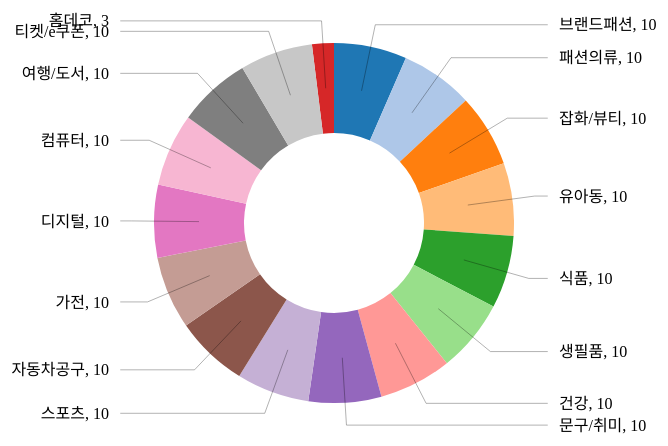
D3 v3 page, settled after 360 driven frames (6 s of simulated time); the page loaded 1 data file(s).


    var svg = d3.select("body")
        .select("svg")
        .append("g");

    svg.append("g")
        .attr("class", "slices");
    svg.append("g")
        .attr("class", "labels");
    svg.append("g")
        .attr("class", "lines");

    var width = 800,
        height = 500;

    svg.attr("transform", "translate(" + width / 2 + "," + height / 2 + ")");


    d3.json("data.json", function (error, data) {
        change(data)
    });

// ── js/app.js
var svg = d3.select("body").select("svg")

var width = 960,
    height = 450,
    radius = Math.min(width, height) / 2;

var pie = d3.layout.pie()
    .value(function (d) {
        return d.value;
    });

var arc = d3.svg.arc()
    .outerRadius(radius * 0.8)
    .innerRadius(radius * 0.4);

var outerArc = d3.svg.arc()
    .innerRadius(radius * 0.9)
    .outerRadius(radius * 0.9);

svg.attr("transform", "translate(" + width / 2 + "," + height / 2 + ")");

var key = function (d) {
    return d.data.label;
};

var color = d3.scale.category20()
    .domain(["브랜드패션", "패션의류", "잡화/뷰티", "유아동", "식품", "생필품", "홈데코", "건강",
        "건강", "문구/취미", "스포츠", "자동차공구", "가전", "디지털", "컴퓨터", "여행/도서", "티켓/e쿠폰"])
//        .range(["#1f77b4", "#ff7f0e", "#aec7e8", "#ffbb78", "#2ca02c", "#98df8a", "#d62728", "#ff9896",
//            "#c49c94", "#8c564b", "#9467bd", "#c5b0d5", "#f7b6d2", "#e377c2", "#7f7f7f", "#c7c7c7", "#dbdb8d", "#bcbd22", "#17becf", "#9edae5"]);

d3.json("data.json", function (error, data) {
    change(data)
});

function change(data) {

    /* ------- PIE SLICES -------*/
    var slice = svg.select(".slices").selectAll("path.slice")
        .data(pie(data), key);

    slice.enter()
        .insert("path")
        .style("fill", function (d) {
            return color(d.data.label);
        })
        .attr("class", "slice");

    slice
        .transition().duration(1000)
        .attrTween("d", function (d) {
            this._current = this._current || d;
            var interpolate = d3.interpolate(this._current, d);
            this._current = interpolate(0);
            return function (t) {
                return arc(interpolate(t));
            };
        });

    slice.exit()
        .remove();

    /* ------- TEXT LABELS -------*/

    var text = svg.select(".labels").selectAll("text")
        .data(pie(data), key);

    text.enter()
        .append("text")
        .attr("dy", ".35em")
        .text(function (d) {
            return (d.data.label + ", " + d.data.value);
        });

    function midAngle(d) {
        return d.startAngle + (d.endAngle - d.startAngle) / 2;
    }

    text.transition().duration(1000)
        .attrTween("transform", function (d) {
            this._current = this._current || d;
            var interpolate = d3.interpolate(this._current, d);
            this._current = interpolate(0);
            return function (t) {
                var d2 = interpolate(t);
                var pos = outerArc.centroid(d2);
                pos[0] = radius * (midAngle(d2) < Math.PI ? 1 : -1);
                return "translate(" + pos + ")";
            };
        })
        .styleTween("text-anchor", function (d) {
            this._current = this._current || d;
            var interpolate = d3.interpolate(this._current, d);
            this._current = interpolate(0);
            return function (t) {
                var d2 = interpolate(t);
                return midAngle(d2) < Math.PI ? "start" : "end";
            };
        });

    text.exit()
        .remove();

    /* ------- SLICE TO TEXT POLYLINES -------*/

    var polyline = svg.select(".lines").selectAll("polyline")
        .data(pie(data), key);

    polyline.enter()
        .append("polyline");

    polyline.transition().duration(1000)
        .attrTween("points", function (d) {
            this._current = this._current || d;
            var interpolate = d3.interpolate(this._current, d);
            this._current = interpolate(0);
            return function (t) {
                var d2 = interpolate(t);
                var pos = outerArc.centroid(d2);
                pos[0] = radius * 0.95 * (midAngle(d2) < Math.PI ? 1 : -1);
                return [arc.centroid(d2), outerArc.centroid(d2), pos];
            };
        });

    polyline.exit()
        .remove();
}

### data: data.json
[
 {
  "label": "브랜드패션",
  "value": 10
 },
 {
  "label": "패션의류",
  "value": 10
 },
 {
  "label": "잡화/뷰티",
  "value": 10
 },
 {
  "label": "유아동",
  "value": 10
 },
 {
  "label": "식품",
  "value": 10
 },
 {
  "label": "생필품",
  "value": 10
 },
 {
  "label": "홈데코",
  "value": 3
 },
 {
  "label": "건강",
  "value": 10
 },
 "... 8 more items"
]